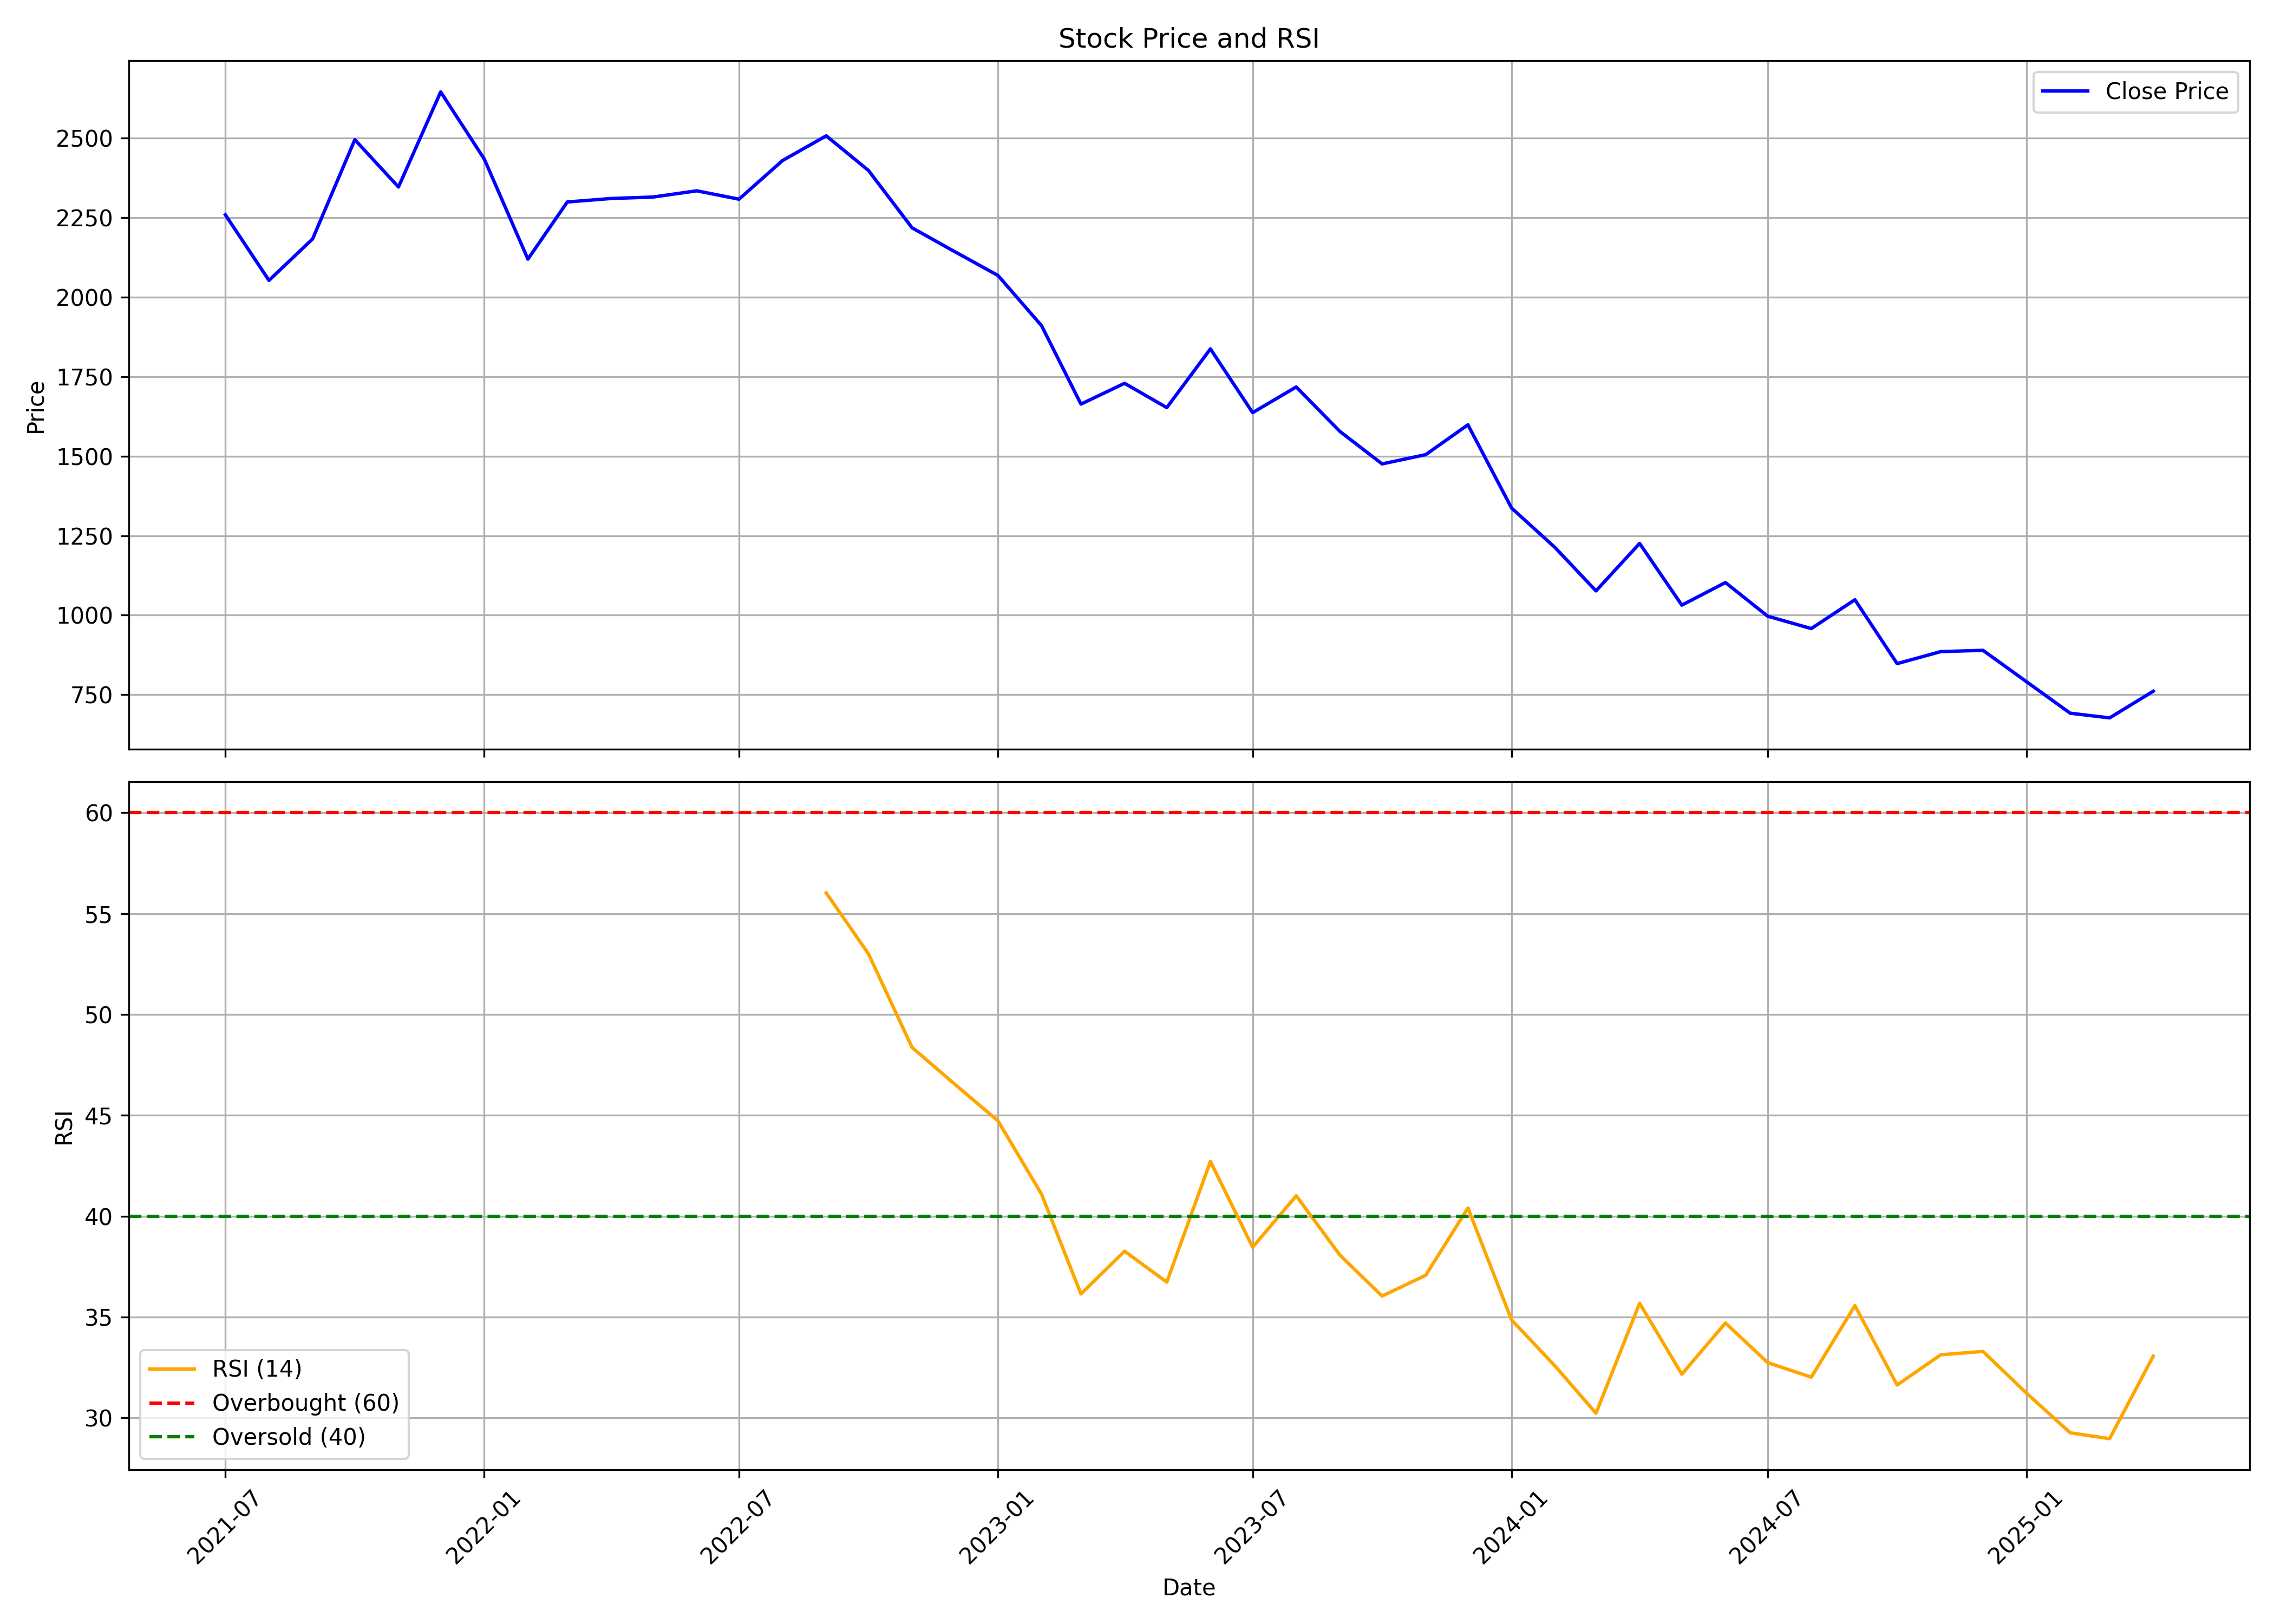

The data file committed next to this chart (first rows):
, Unnamed: 0, date, symbol, open, high, low, close, volume, rsi
0, 0, 2021-07-01, TATVA, 2103, 2524, 2103, 2259, 9293525, 
1, 1, 2021-08-01, TATVA, 2270, 2278, 1993, 2052, 4475936, 
2, 2, 2021-09-01, TATVA, 2066, 2345, 2018, 2183, 2229350, 
3, 3, 2021-10-01, TATVA, 2170, 2796, 2071, 2495, 3984639, 
4, 4, 2021-11-01, TATVA, 2524, 2966, 2306, 2346, 1959507, 
5, 5, 2021-12-01, TATVA, 2388, 2709, 2307, 2645, 1520088, 
6, 6, 2022-01-01, TATVA, 2645, 2947, 2350, 2434, 1488055, 
7, 7, 2022-02-01, TATVA, 2484, 2589, 2075, 2119, 513280, 
8, 8, 2022-03-01, TATVA, 2119, 2350, 2091, 2299, 633076, 
9, 9, 2022-04-01, TATVA, 2301, 2515, 2248, 2310, 862365, 
10, 10, 2022-05-01, TATVA, 2282, 2335, 2025, 2315, 589845, 
11, 11, 2022-06-01, TATVA, 2316, 2430, 2088, 2334, 243125, 
12, 12, 2022-07-01, TATVA, 2334, 2456, 2151, 2308, 310269, 
13, 13, 2022-08-01, TATVA, 2291, 2471, 2272, 2429, 188146, 
14, 14, 2022-09-01, TATVA, 2400, 2639, 2374, 2507, 331775, 56.02
15, 15, 2022-10-01, TATVA, 2474, 2552, 2353, 2398, 90694, 53.01
16, 16, 2022-11-01, TATVA, 2397, 2492, 2194, 2218, 412640, 48.36
17, 17, 2022-12-01, TATVA, 2200, 2315, 1949, 2144, 170518, 46.56
18, 18, 2023-01-01, TATVA, 2138, 2185, 2043, 2068, 149501, 44.73
19, 19, 2023-02-01, TATVA, 2075, 2098, 1865, 1910, 125279, 41.09
20, 20, 2023-03-01, TATVA, 1910, 1924, 1596, 1664, 184864, 36.14
21, 21, 2023-04-01, TATVA, 1684, 1745, 1605, 1729, 432106, 38.26
22, 22, 2023-05-01, TATVA, 1729, 1845, 1595, 1653, 513676, 36.73
23, 23, 2023-06-01, TATVA, 1654, 1882, 1637, 1837, 450906, 42.71
24, 24, 2023-07-01, TATVA, 1849, 1869, 1604, 1637, 332401, 38.46
25, 25, 2023-08-01, TATVA, 1651, 1767, 1642, 1717, 560092, 41.01
26, 26, 2023-09-01, TATVA, 1744, 1747, 1566, 1578, 1279975, 38.07
27, 27, 2023-10-01, TATVA, 1580, 1612, 1435, 1476, 418841, 36.04
28, 28, 2023-11-01, TATVA, 1484, 1527, 1397, 1505, 304035, 37.07
29, 29, 2023-12-01, TATVA, 1517, 1647, 1513, 1599, 598258, 40.4
30, 30, 2024-01-01, TATVA, 1617, 1632, 1306, 1337, 760322, 34.86
31, 31, 2024-02-01, TATVA, 1343, 1354, 1209, 1212, 582150, 32.57
32, 32, 2024-03-01, TATVA, 1217, 1246, 1059, 1076, 651304, 30.23
33, 33, 2024-04-01, TATVA, 1077, 1317, 1077, 1226, 485153, 35.68
34, 34, 2024-05-01, TATVA, 1217, 1281, 1028, 1032, 695918, 32.16
35, 35, 2024-06-01, TATVA, 1073, 1219, 954.7, 1103, 1310073, 34.7
36, 36, 2024-07-01, TATVA, 1106, 1197, 983, 996.9, 1025079, 32.74
37, 37, 2024-08-01, TATVA, 1006, 1047, 943.9, 957.9, 1145196, 32.02
38, 38, 2024-09-01, TATVA, 965, 1100, 930.3, 1049, 2186240, 35.57
39, 39, 2024-10-01, TATVA, 1048, 1059, 788.5, 847.8, 1374848, 31.63
40, 40, 2024-11-01, TATVA, 860.0, 944.4, 796, 885.5, 486569, 33.13
41, 41, 2024-12-01, TATVA, 885.5, 928.5, 808.0, 889.5, 420552, 33.29
42, 42, 2025-01-01, TATVA, 882.1, 940.9, 770, 790.7, 592298, 31.22
43, 43, 2025-02-01, TATVA, 795.0, 810, 645.0, 691.8, 1245010, 29.26
44, 44, 2025-03-01, TATVA, 682.0, 760.2, 621.0, 677.2, 1070469, 28.97
45, 45, 2025-04-01, TATVA, 670.0, 778.2, 633.5, 760.8, 439405, 33.06
